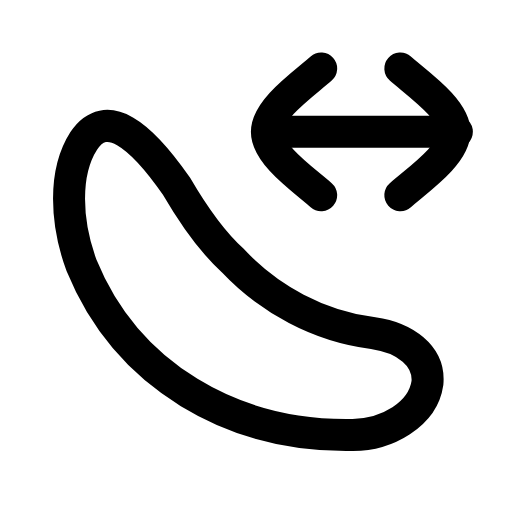
t = 0.00 s
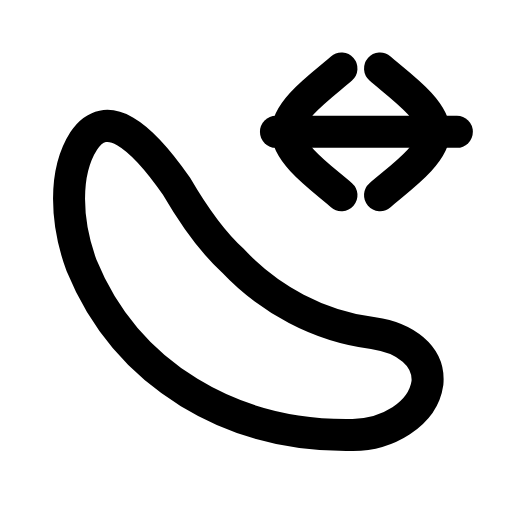
t = 0.21 s
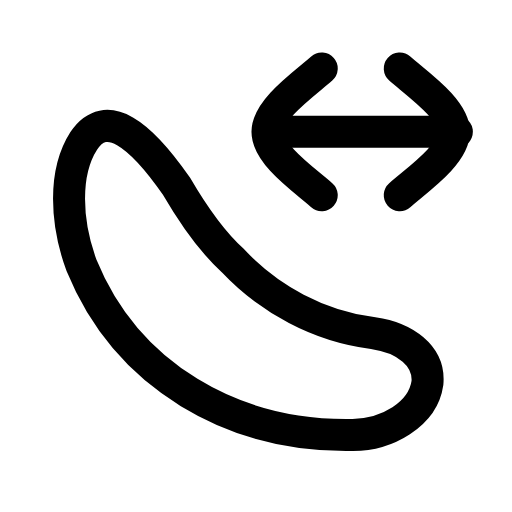
t = 0.46 s
t = 0.68 s: frame unchanged from t = 0.00 s, image omitted
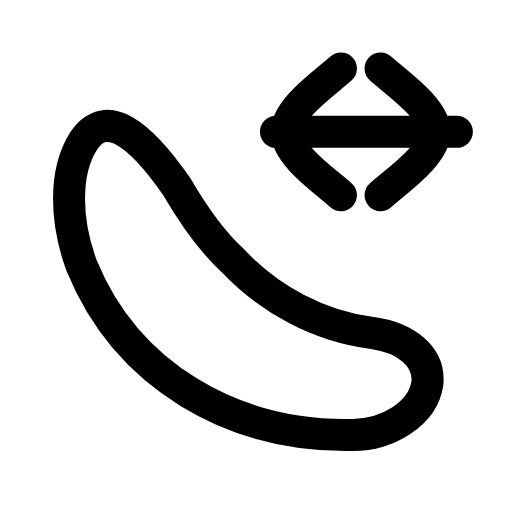
t = 0.96 s
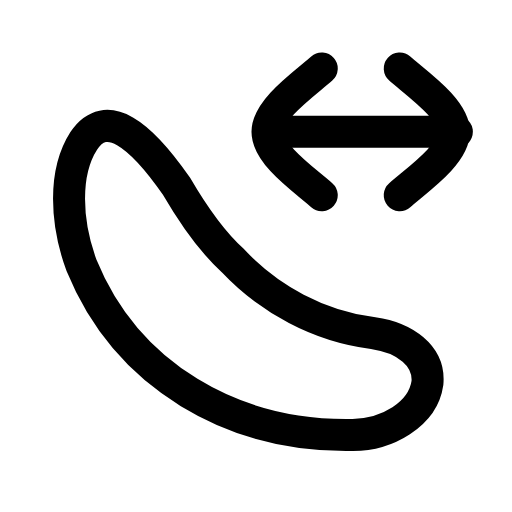
t = 1.17 s

The animated SVG that drew these frames (rendered in a browser with its animation timeline set to each time). Animation: 2 SMIL elements (animateTransform=2); one cycle of 1.40 s, repeats indefinitely.

<svg xmlns="http://www.w3.org/2000/svg" width="24" height="24" viewBox="0 0 24 24" fill="none"><g transform="translate(-0.739 -0.709) scale(1.06)"><path stroke="currentColor" stroke-width="1.415" stroke-linecap="round" stroke-linejoin="round" fill="none" d="M8.5 8.9C6.9 6.6 5.4 5.4 4.4 6.9C3.5 8.3 3.6 10.5 4.3 12.4C6.3 17.3 11 20 16.3 19.9C17.8 19.9 19.4 19 19.6 17.6C19.7 16.4 18.6 15.6 17.2 15.4C14.8 15.1 12.6 13.9 11 12.2C10 11.3 9.2 10.1 8.5 8.9Z"></path><g><animateTransform attributeName="transform" type="translate" values="0 0;0.9 0;0 0;0 0;0.9 0;0 0;0 0" keyTimes="0;0.2025;0.45;0.6;0.765;0.9;1" dur="1.4s" repeatCount="indefinite" calcMode="spline" keySplines="0.16 1 0.3 1;0.16 1 0.3 1;0.16 1 0.3 1;0.16 1 0.3 1;0.16 1 0.3 1;0.16 1 0.3 1"/><path stroke="currentColor" stroke-width="1.415" stroke-linecap="round" stroke-linejoin="round" fill="none" d="M14.9 9.3C14.1 8.6 12.5 7.5 12.5 6.5S14.1 4.4 14.9 3.7"></path></g><g><animateTransform attributeName="transform" type="translate" values="0 0;-0.9 0;0 0;0 0;-0.9 0;0 0;0 0" keyTimes="0;0.2025;0.45;0.6;0.765;0.9;1" dur="1.4s" repeatCount="indefinite" calcMode="spline" keySplines="0.16 1 0.3 1;0.16 1 0.3 1;0.16 1 0.3 1;0.16 1 0.3 1;0.16 1 0.3 1;0.16 1 0.3 1"/><path stroke="currentColor" stroke-width="1.415" stroke-linecap="round" stroke-linejoin="round" fill="none" d="M18.4 9.3C19.2 8.6 20.8 7.5 20.8 6.5S19.2 4.4 18.4 3.7"></path></g><line stroke="currentColor" stroke-width="1.415" stroke-linecap="round" stroke-linejoin="round" fill="none" x1="12.9" y1="6.5" x2="20.9" y2="6.5"></line></g></svg>
